Photos from the image-classification dataset "pet-recognition" in the GitHub repository BinhMisfit/pet-recognition. Its 2 classes are: cat, dog.

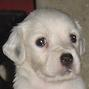
Label: dog

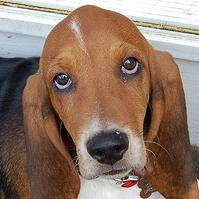
Label: dog

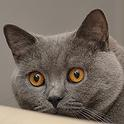
Label: cat

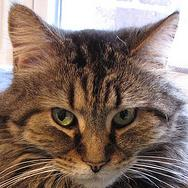
Label: cat

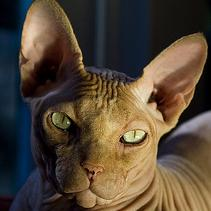
Label: cat

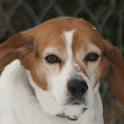
Label: dog
